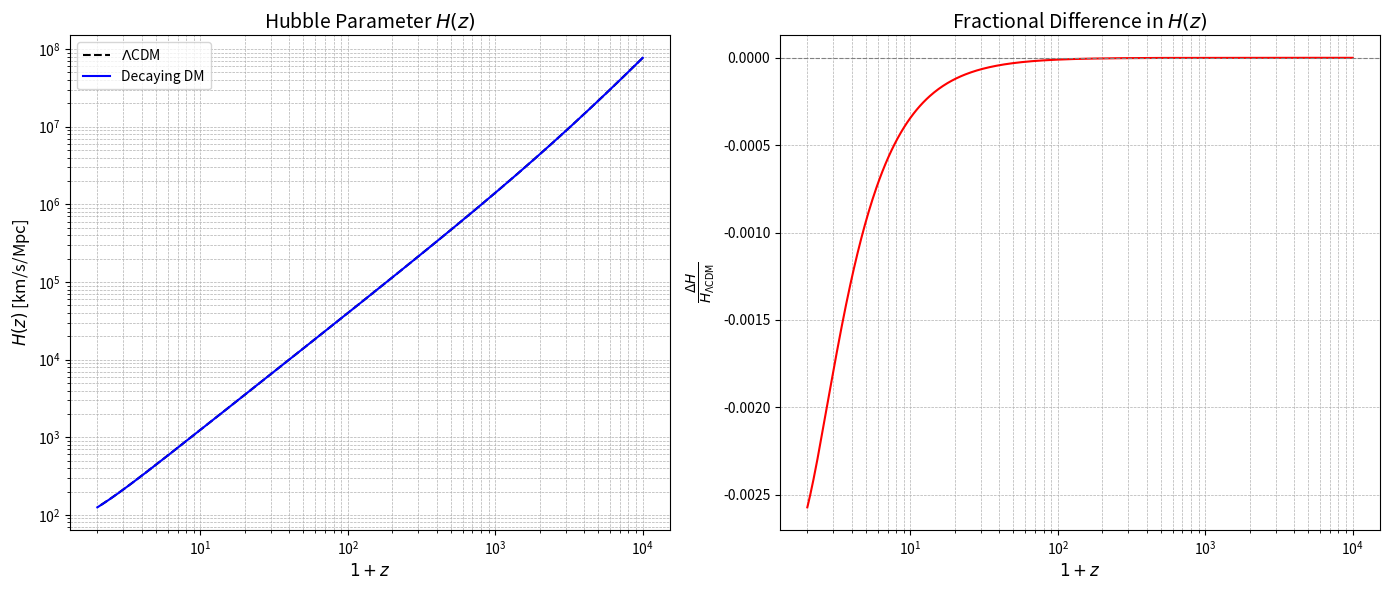

Recreate this plot in Python.
import numpy as np
import matplotlib.pyplot as plt
from scipy.integrate import solve_ivp

# Constants
H0 = 70                         # Hubble constant today in km/s/Mpc
H0_s = H0 * 1000 / (3.086e22)   # convert km to m (x1000) and Mpc to m (3.086e22 m)

# Density parameters today
omega_m0 = 0.315
omega_baryon = 0.05
omega_dm_total = omega_m0 - omega_baryon
omega_r0 = 9.02e-5
omega_lambda0 = 1 - omega_r0 - omega_m0

# Decaying matter parameters
omega_ddm0 = 0.04 * omega_dm_total    # Initial fraction of decaying dark matter - 4% of DM is DDM
Gyr = 3.154e16  # seconds in a gigayear
ddm_lifetime = 10 * Gyr  # 10 Gyr
Gamma = 1 / ddm_lifetime  # s⁻¹

# Define redshift range
z = np.logspace(0, 5, 500)          # From z = 1 to z = 100000
a = 1 / (1 + z)                     # Scale factor

# Initial conditions
rho_m0 = (omega_m0 - omega_ddm0)
rho_dm0 = omega_ddm0
rho_r0 = omega_r0

# System of equations: d(rho)/dt
def d_rho_dz(z, y):
    rho_x, rho_r = y
    rho_m = rho_m0 * (1 + z) ** 3
    rho_lambda = omega_lambda0
    rho_total = rho_m + rho_x + rho_r + rho_lambda
    H = H0_s * np.sqrt(rho_total)

    if H <= 0:
        return [0, 0]  # avoid invalid sqrt at late times

    drho_x_dz = (3 * rho_x + (Gamma / H) * rho_x) / (1 + z)
    drho_r_dz = (4 * rho_r - (Gamma / H) * rho_x) / (1 + z)
    return [drho_x_dz, drho_r_dz]


z_i = 1e4
y0 = [omega_ddm0 * (1 + z_i)**3, omega_r0 * (1 + z_i)**4]

z_span = (z_i, 1)
z_eval = np.logspace(np.log10(z_i), 0, 500)

sol = solve_ivp(
    d_rho_dz, z_span, y0,
    t_eval=z_eval,
    method='BDF',  # good for stiff problems
    rtol=1e-8,
    atol=1e-10
)

# Reverse outputs to match usual 1+z descending
z = sol.t #[::-1]
rho_x = sol.y[0] #[::-1]
rho_r = sol.y[1] #[::-1]
a_vals = 1 / (1 + z)
rho_m = rho_m0 * a_vals**-3
#H_decay = H0 * np.sqrt(rho_m + rho_x + rho_r + omega_lambda0)
H_lcdm = H0 * np.sqrt(omega_m0 * a_vals**-3 + omega_r0 * a_vals**-4 + omega_lambda0)

H_decay = H0 * np.sqrt(rho_m + rho_x + rho_r + omega_lambda0)
#H_lcdm = H0 * np.sqrt(rho_m + rho_r + omega_lambda0)

# Reverse arrays so that 1 + z is increasing
z_plot = z
a_vals = a_vals[::-1]

rho_x = np.maximum(rho_x, 1e-30)
rho_r = np.maximum(rho_r, 1e-30)

print("z range:", z.min(), z.max())
print("H_decay (min, max):", np.nanmin(H_decay), np.nanmax(H_decay))
print("H_lcdm (min, max):", np.nanmin(H_lcdm), np.nanmax(H_lcdm))
print("Any NaNs in H_decay?", np.any(np.isnan(H_decay)))
print("Any NaNs in H_lcdm?", np.any(np.isnan(H_lcdm)))

# Compute fractional difference
delta_H_frac = (H_decay - H_lcdm) / H_lcdm

# Create side-by-side plots
fig, axes = plt.subplots(1, 2, figsize=(14, 6), sharex=True)

# Plot H(z)
axes[0].loglog(1 + z_plot, H_lcdm, 'k--', label=r'$\Lambda$CDM')
axes[0].loglog(1 + z_plot, H_decay, 'b-', label='Decaying DM')
axes[0].set_xlabel(r'$1 + z$', fontsize=12)
axes[0].set_ylabel(r'$H(z)$ [km/s/Mpc]', fontsize=12)
axes[0].set_title(r'Hubble Parameter $H(z)$', fontsize=14)
axes[0].legend()
axes[0].grid(True, which='both', ls='--', lw=0.5)

# Plot fractional difference
axes[1].semilogx(1 + z_plot, delta_H_frac, 'r-')
axes[1].axhline(0, color='gray', lw=0.8, ls='--')
axes[1].set_xlabel(r'$1 + z$', fontsize=12)
axes[1].set_ylabel(r'$\frac{\Delta H}{H_{\Lambda\mathrm{CDM}}}$', fontsize=14)
axes[1].set_title(r'Fractional Difference in $H(z)$', fontsize=14)
axes[1].grid(True, which='both', ls='--', lw=0.5)

plt.tight_layout()
plt.show()
